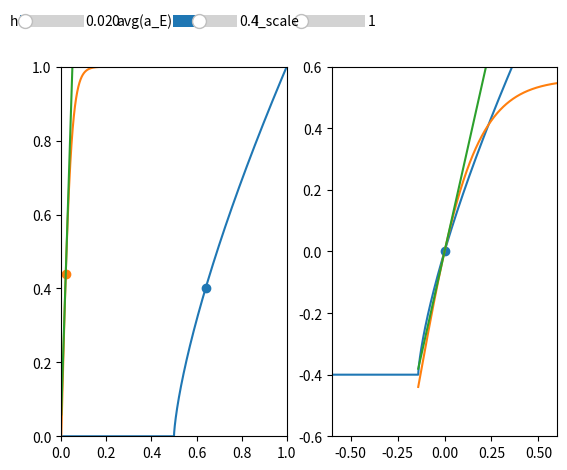

This chart was generated by the following Python code:
import matplotlib.pyplot as plt
import numpy as np
import random

# Import the libraries
from matplotlib import cm
import matplotlib.colors as col
from mpl_toolkits.mplot3d import Axes3D

from matplotlib.widgets import Slider, Button






def get_ce(h):
       return 0.01 / h + 0.22

def get_ci(h):
       return 0.4 / h + 3.6



def nth_sqrt(x,n):
       return np.power(x, (1 / n))

def f_e(x, ce):
       return np.power(np.abs(x - 0.5) * 2, ce) * (x > 0.5)

def f_e2(x,ce):
       return np.clip( np.power(2*x - 1, ce) ,0,1)

def f_e_derivative(x, ce):
       return 2 * ce * np.power(2*x-1, ce-1)

def f_e_inverted(h, ce):
       return 0.5*(nth_sqrt(h, ce)+1)


def f_i(x, ci):
       return np.tanh(x * ci)

def f_i_derivative(x, ci):
       return (4*ci)/np.power(np.exp(-ci*x)+np.exp(ci*x), 2)

def rotate_function(x, y, degree, cx=0, cy=0):
       xs = x-cx
       ys = y-cy
       xr = xs*np.cos(degree)-ys*np.sin(degree)
       yr = xs*np.sin(degree)+ys*np.cos(degree)
       #xr = xr+cx
       #yr = yr+cy
       return xr, yr

def center_function(x, y, cx=0, cy=0):
       return x-cx, y-cy


def get_FI_scale_factor(aI_fix, aE_fix, aI_zero=0, aE_zero=0.5): #for fE FI alignment (fE x stretch)
       return (aE_fix-aE_zero)/(aI_fix-aI_zero)


def fi_2(x, ci, px):
    #px = 0.02
    fx = f_i(px, ci)
    fdx = f_i_derivative(px, ci)
    return fx + (x-px) * fdx
    #0.02+x, fx+x*fdx


fig, ax = plt.subplots(1,2)

#axfreq = plt.axes([0.25, 0.95, 0.5, 0.05])


plt.subplot(122)
plt.axis([-0.6,0.6,-0.6,0.6])
e_plot_line, = plt.plot([],[])
i_plot_line, = plt.plot([],[])
i_plot_line_new, = plt.plot([],[])
plt.scatter([0], [0])

plt.subplot(121)
plt.axis([0,1,0,1])
e_plot_line2, = plt.plot([],[])
i_plot_line2, = plt.plot([],[])
i_plot_line2_new, = plt.plot([],[])

e_scatter = plt.scatter([], [])
i_scatter = plt.scatter([], [])

a_slider = Slider(ax=plt.axes([0.06, 0.95, 0.1, 0.05]), label='h', valmin=0.002, valmax=0.2, valinit=0.02)
b_slider = Slider(ax=plt.axes([0.3, 0.95, 0.1, 0.05]), label='avg(a_E)', valmin=0, valmax=1, valinit=0.4)
c_slider = Slider(ax=plt.axes([0.5, 0.95, 0.1, 0.05]), label='I_scale', valmin=1, valmax=25, valinit=1)
#d_slider = Slider(ax=plt.axes([0.84, 0.95, 0.1, 0.05]), label='d', valmin=-1, valmax=2, valinit=0)




def update(val):
       a = a_slider.val
       b = b_slider.val
       c = c_slider.val
       #d = d_slider.val

       h = a

       print(get_ce(h), get_ci(h))


       x = np.arange(0, 1, 0.0001)
       ce=get_ce(h)#0.72
       ci=get_ci(h)#23.6


       e_h_pos_y = b
       e_h_pos_x = f_e_inverted(e_h_pos_y, ce)


       e_x = x - e_h_pos_x
       e_y = f_e(x, ce) - e_h_pos_y

       e_plot_line.set_xdata(e_x)
       e_plot_line.set_ydata(e_y)



       i_h_pos_x = h
       i_h_pos_y = f_i(i_h_pos_x, ci)

       i_scale_x = get_FI_scale_factor(aI_fix=i_h_pos_x, aE_fix=e_h_pos_x, aI_zero=0, aE_zero=0.5)


       i_x = (x - i_h_pos_x) * i_scale_x
       i_y = (f_i(x, ci) - i_h_pos_y) * c

       i_plot_line.set_xdata(i_x)
       i_plot_line.set_ydata(i_y)


       i_x_new = (x - i_h_pos_x) * i_scale_x
       i_y_new = (fi_2(x, ci, i_h_pos_x) - i_h_pos_y) * c

       i_plot_line_new.set_xdata(i_x_new)
       i_plot_line_new.set_ydata(i_y_new)



       e_plot_line2.set_xdata(x)
       e_plot_line2.set_ydata(f_e(x, ce))

       i_plot_line2.set_xdata(x)
       i_plot_line2.set_ydata(f_i(x, ci))

       i_plot_line2_new.set_xdata(x)
       i_plot_line2_new.set_ydata(fi_2(x, ci, i_h_pos_x))


       e_scatter.set_offsets(np.c_[e_h_pos_x, e_h_pos_y])
       i_scatter.set_offsets(np.c_[i_h_pos_x, i_h_pos_y])

       fig.canvas.draw_idle()



a_slider.on_changed(update)
b_slider.on_changed(update)
c_slider.on_changed(update)
#d_slider.on_changed(update)

#ax.set_xlabel('$\Delta$ t')
#ax.set_ylabel('$\Delta$ s')

#ax.legend()
update(0)
plt.show()








